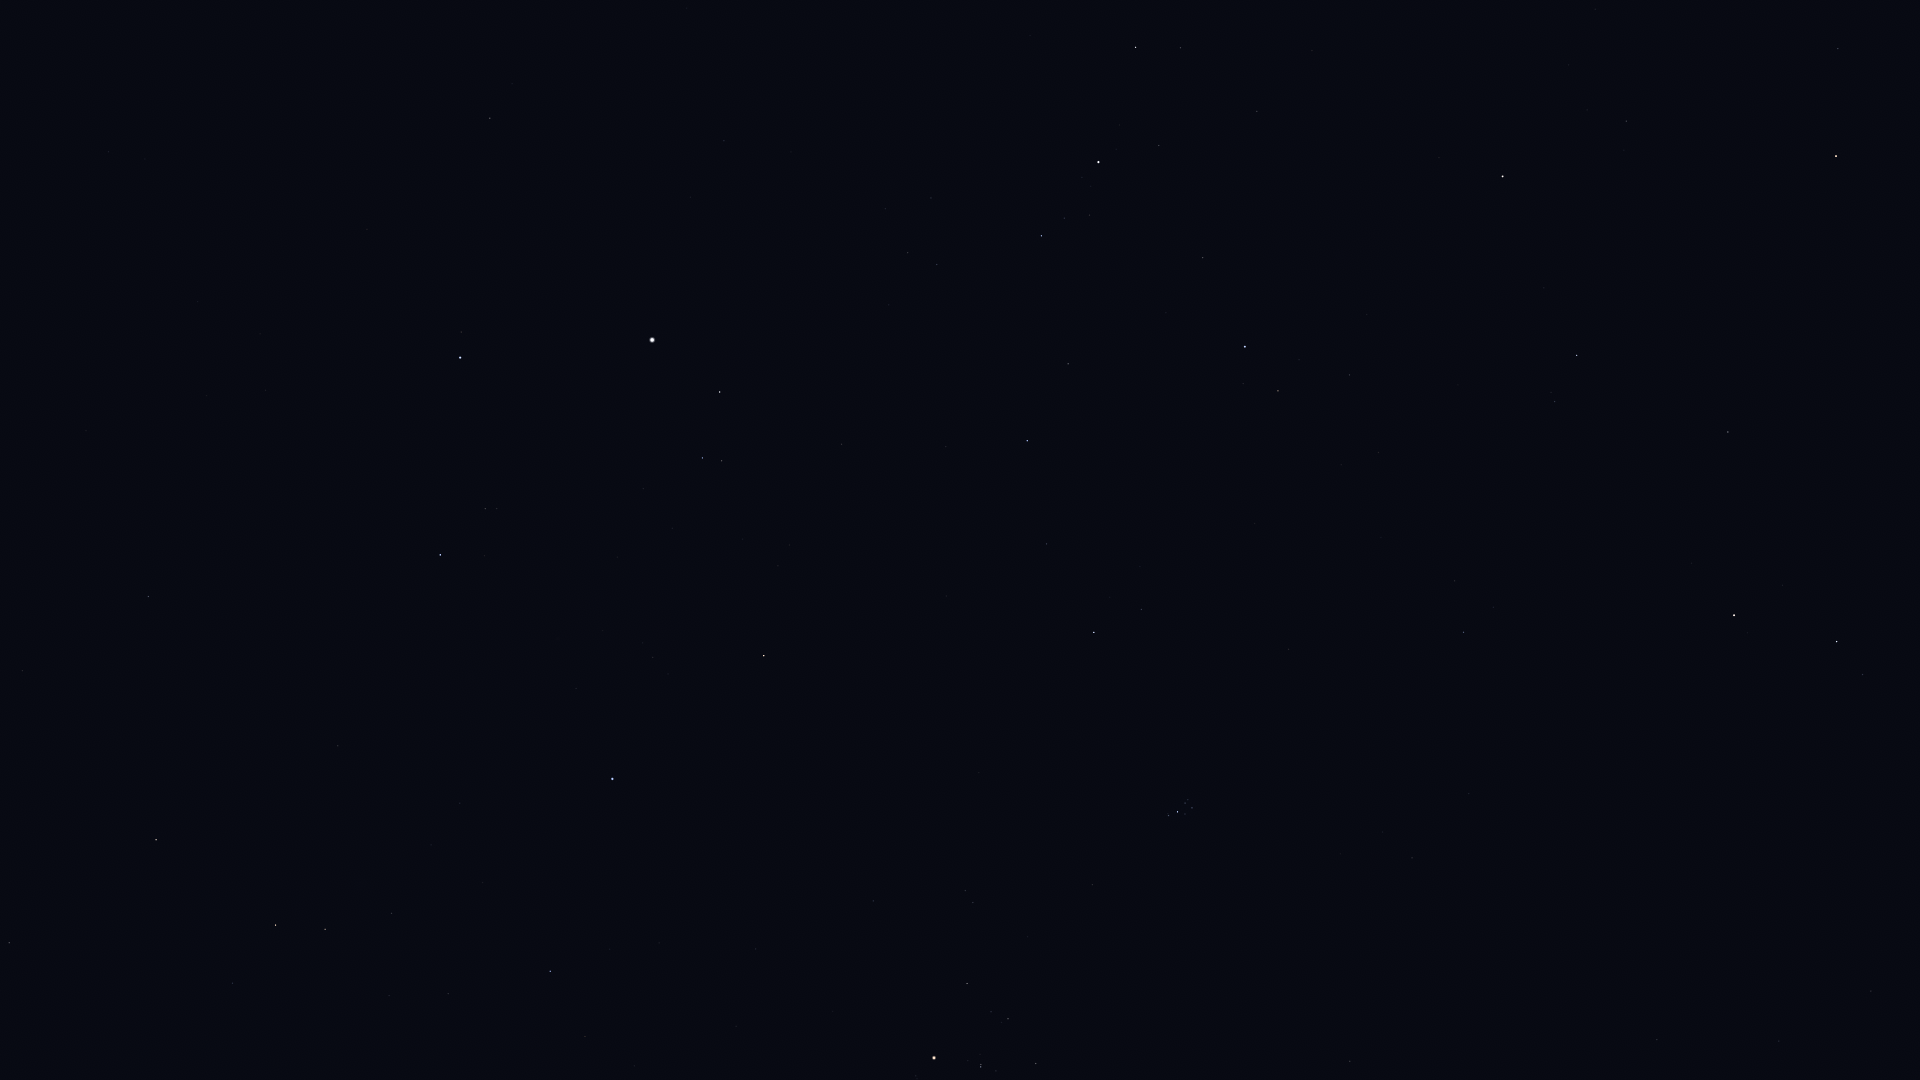

The table this chart was drawn from, first rows:
Star_ID, Name, X, Y
4436, HIP 4436, 1838, 49
5447, Mirach, 1836, 156
6643, Bélénos, 1881, 365
7513, Titawin, 1626, 121
8796, Mothallah, 1728, 432
8832, Mesarthim, 1863, 674
8903, Sheratan, 1837, 642
9640, Almach, 1503, 176
9884, Hamal, 1734, 615
10670, HIP 10670, 1555, 401
12191, Buna, 1368, 260
13061, Lilii Borea, 1455, 581
13209, Bharani, 1464, 632
13254, HIP 13254, 1350, 375
14328, HIP 14328, 1136, 47
14576, Algol, 1245, 347
14668, Misam, 1203, 258
14838, Botein, 1412, 858
15863, Mirfak, 1098, 162
17358, HIP 17358, 1041, 236
18246, Atik, 1141, 609
17489, Celaeno, 1191, 803
17499, Electra, 1192, 808
17531, Taygeta, 1188, 800
17573, Maia, 1185, 803
17579, Asterope, 1184, 799
17608, Merope, 1185, 814
17702, Alcyone, 1178, 812
17851, Pleione, 1168, 814
18532, HIP 18532, 1027, 441
18614, Menkib, 1047, 544
20205, Prima Hyadum, 1036, 1063
20455, Secunda Hyadum, 1008, 1019
20648, HIP 20648, 991, 1012
20889, Ain, 967, 983
20894, Chamukuy, 981, 1067
21421, Aldebaran, 934, 1058
21881, HIP 21881, 873, 901
23015, Hassaleh, 764, 656
23416, Almaaz, 720, 392
23453, Saclateni, 722, 461
23767, Haedus, 703, 458
24608, Capella, 652, 340
25428, Elnath, 613, 779
26451, Tianguan, 550, 971
27913, HIP 27913, 448, 994
28360, Menkalinan, 460, 358
28380, Mahasim, 440, 555
28716, HIP 28716, 389, 996
28734, HIP 28734, 392, 913
29655, HIP 29655, 325, 929
30343, HIP 30343, 276, 925
30860, Lucilinburhuc, 299, 491
30883, HIP 30883, 233, 983
32246, HIP 32246, 156, 840
32916, Nervia, 197, 418
33018, HIP 33018, 148, 597
34088, HIP 34088, 9, 943
34693, HIP 34693, 23, 671
36145, HIP 36145, 109, 152
